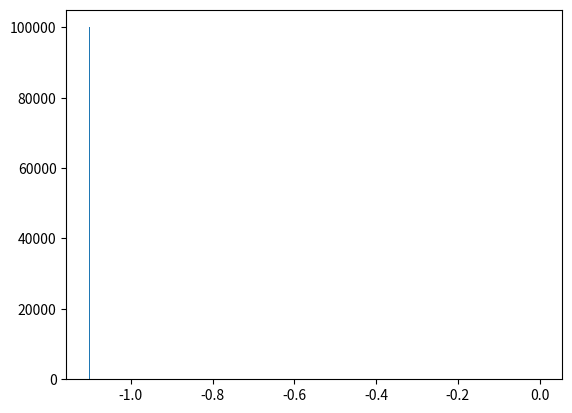

Generate this figure with matplotlib: (Note: this script raises an exception after producing the figure.)
# -*- coding: utf-8 -*-
from __future__ import division
import numpy as np
import matplotlib.pyplot as plt
from time import time
import pandas as pd

# Author: Juan Esteban Aristizabal-Zuluaga
# date: 202004151200

def rho_free(x,xp,beta):
    """Uso: devuelve elemento de matriz dsnsidad para el caso de una partícula libre en un toro infinito."""
    return (2.*np.pi*beta)**(-0.5) * np.exp(-(x-xp)**2 / (2 * beta) )

def harmonic_potential(x):
    """Devuelve valor del potencial armónico para una posición x dada"""
    return 0.5*x**2

def anharmonic_potential(x):
    """Devuelve valor de potencial anarmónico para una posición x dada"""
    # return np.abs(x)*(1+np.cos(x)) #el resultado de este potencial es interesante
    return 0.5*x**2 - x**3 + x**4

def QHO_canonical_ensemble(x,beta):
    """
    Uso:    calcula probabilidad teórica cuántica de encontrar al oscilador armónico 
            (inmerso en un baño térmico a temperatura inversa beta) en la posición x.
    
    Recibe:
        x: float            -> posición
        beta: float         -> inverso de temperatura en unidades reducidas beta = 1/T.
    
    Devuelve:
        probabilidad teórica cuántica en posición x para temperatura inversa beta. 
    """
    return (np.tanh(beta/2.)/np.pi)**0.5 * np.exp(- x**2 * np.tanh(beta/2.))

beta = 4.
N = 8
dtau = beta/N
n_steps = int(1e5)
delta = 1.
path_x = [0.] * N
pathss_x = [path_x[:]]
potential = harmonic_potential
append_every = 1
t_0 = time()
for step in range(n_steps):
    k = np.random.randint(0,N)
    knext, kprev = (k+1) % N, (k-1) % N
    x_new = path_x[k] + np.random.uniform(-delta,delta)
    old_weight = (  rho_free(path_x[kprev],path_x[k],dtau) * 
                    np.exp(- dtau * potential(path_x[k]))  *
                    rho_free(path_x[k],path_x[knext],dtau)  )
    new_weight = (  rho_free(path_x[kprev],path_x[k],dtau) * 
                    np.exp(- dtau * potential(x_new))  *
                    rho_free(path_x[k],path_x[knext],dtau)  )
    if np.random.uniform() < new_weight/old_weight:
        path_x[k] = x_new
    if step%append_every == 0:
        pathss_x.append(path_x)
t_1 = time()
pathss_x = np.array(pathss_x)
print('%d iterations -> %.2E seconds'%(n_steps,t_1-t_0))

N_plot = 201
x_max = 3
x_plot = np.linspace(-x_max,x_max,N_plot)
plt.hist(pathss_x[:,0],bins=int(np.sqrt(n_steps/append_every)),normed=True)
plt.plot(x_plot,QHO_canonical_ensemble(x_plot,beta))
plt.show()